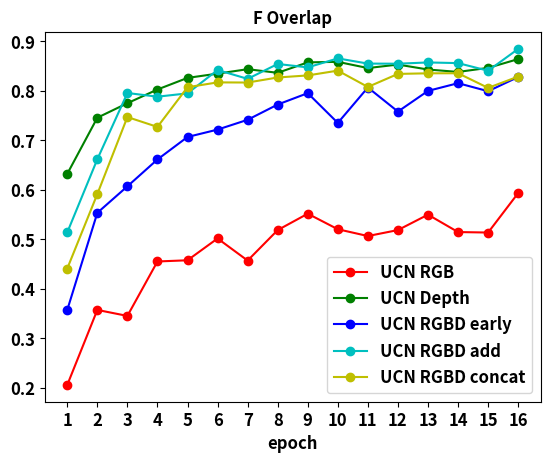
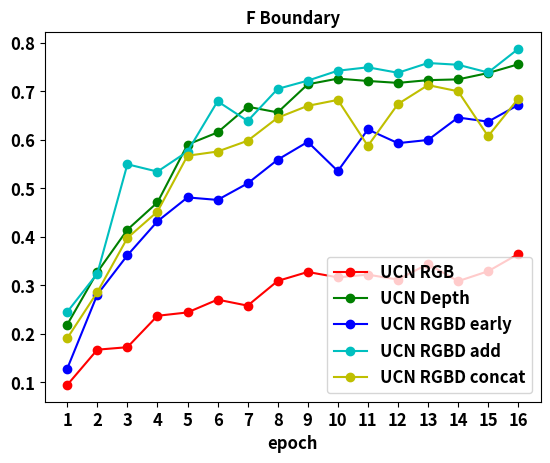
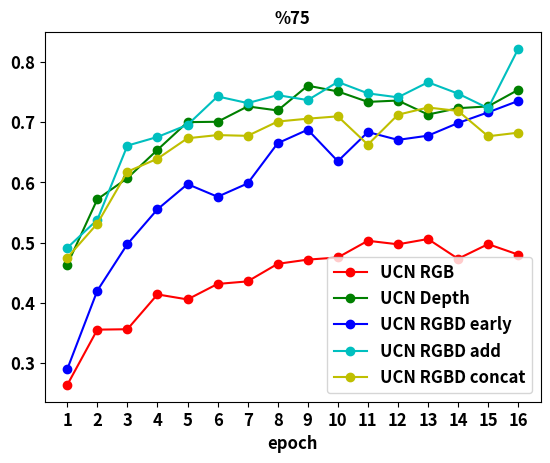

Source code (Python) for these figures, in order:
# Copyright (c) 2020 NVIDIA Corporation. All rights reserved.
# This work is licensed under the NVIDIA Source Code License - Non-commercial. Full
# text can be found in LICENSE.md

import matplotlib.pyplot as plt
import numpy as np
from matplotlib import rc

t = np.arange(start=1, stop=17, step=1)
rc("font", weight="bold")

# UCN RGB

F1_overlap_rgb = (
    0.206197,
    0.357676,
    0.345578,
    0.455547,
    0.457957,
    0.502031,
    0.457381,
    0.518946,
    0.552038,
    0.520665,
    0.50691,
    0.519003,
    0.550123,
    0.514964,
    0.514002,
    0.593742,
)
F1_boundary_rgb = (
    0.094635,
    0.167361,
    0.172439,
    0.237247,
    0.244162,
    0.270599,
    0.258174,
    0.309146,
    0.327651,
    0.316562,
    0.322138,
    0.311927,
    0.344229,
    0.308593,
    0.329168,
    0.364516,
)
percentage_rgb = (
    0.263843,
    0.355614,
    0.356287,
    0.414091,
    0.405764,
    0.431488,
    0.435723,
    0.464883,
    0.471861,
    0.475419,
    0.503157,
    0.497285,
    0.506068,
    0.473288,
    0.497579,
    0.480164,
)

# UCN Depth

F1_overlap_depth = (
    0.632557,
    0.745917,
    0.775232,
    0.802915,
    0.82635,
    0.834976,
    0.843941,
    0.836614,
    0.857734,
    0.858773,
    0.846244,
    0.853272,
    0.843275,
    0.8384,
    0.846614,
    0.864338,
)

F1_boundary_depth = (
    0.219215,
    0.327336,
    0.414885,
    0.471119,
    0.590424,
    0.615502,
    0.668548,
    0.656816,
    0.714789,
    0.726485,
    0.721683,
    0.717682,
    0.723354,
    0.724921,
    0.738028,
    0.756031,
)

percentage_depth = (
    0.463543,
    0.572034,
    0.607148,
    0.654096,
    0.700107,
    0.700688,
    0.72621,
    0.719467,
    0.76059,
    0.751082,
    0.733714,
    0.735936,
    0.712744,
    0.723239,
    0.726254,
    0.753693,
)

# UCN RGBD early

F1_overlap_rgbd_early = (
    0.357674,
    0.553803,
    0.607327,
    0.661596,
    0.707028,
    0.721938,
    0.741733,
    0.77255,
    0.795557,
    0.735402,
    0.806955,
    0.758339,
    0.800102,
    0.815694,
    0.799456,
    0.828135,
)

F1_boundary_rgbd_early = (
    0.128438,
    0.281023,
    0.362007,
    0.432142,
    0.481427,
    0.476286,
    0.510337,
    0.559285,
    0.595986,
    0.535778,
    0.621609,
    0.593379,
    0.59994,
    0.646276,
    0.637706,
    0.672144,
)

percentage_rgbd_early = (
    0.290032,
    0.420344,
    0.497644,
    0.555368,
    0.597204,
    0.576219,
    0.598361,
    0.665128,
    0.687534,
    0.635226,
    0.683646,
    0.670646,
    0.677623,
    0.698645,
    0.716388,
    0.735246,
)

# UCN RGBD add

F1_overlap_rgbd_add = (
    0.514279,
    0.662002,
    0.795837,
    0.788407,
    0.795113,
    0.842289,
    0.824394,
    0.854453,
    0.847598,
    0.865754,
    0.855248,
    0.85502,
    0.857568,
    0.856234,
    0.840809,
    0.884881,
)

F1_boundary_rgbd_add = (
    0.245276,
    0.324417,
    0.549822,
    0.534663,
    0.576119,
    0.679746,
    0.639074,
    0.705335,
    0.722362,
    0.742819,
    0.749845,
    0.73857,
    0.758677,
    0.755076,
    0.739145,
    0.787763,
)

percentage_rgbd_add = (
    0.491431,
    0.538068,
    0.661125,
    0.675489,
    0.695592,
    0.742781,
    0.731744,
    0.744917,
    0.736696,
    0.766834,
    0.747862,
    0.741274,
    0.76629,
    0.747441,
    0.723242,
    0.821638,
)

# UCN RGBD cat

F1_overlap_rgbd_cat = (
    0.441337,
    0.591691,
    0.747262,
    0.727342,
    0.807502,
    0.817291,
    0.816996,
    0.827194,
    0.831351,
    0.841048,
    0.808059,
    0.834401,
    0.835638,
    0.835728,
    0.806224,
    0.828991,
)

F1_boundary_rgbd_cat = (
    0.190999,
    0.286006,
    0.397822,
    0.452141,
    0.567425,
    0.576083,
    0.598294,
    0.645848,
    0.670346,
    0.682605,
    0.587685,
    0.674055,
    0.713088,
    0.700418,
    0.607698,
    0.685053,
)

percentage_rgbd_cat = (
    0.475042,
    0.531699,
    0.617873,
    0.639375,
    0.673361,
    0.678608,
    0.677335,
    0.701095,
    0.705839,
    0.709701,
    0.662733,
    0.7124,
    0.724381,
    0.71867,
    0.676644,
    0.682604,
)

# create plot
size = 12
fig = plt.figure()
ax = fig.add_subplot(1, 1, 1)
plt.plot(t, F1_overlap_rgb, marker="o", color="r")
plt.plot(t, F1_overlap_depth, marker="o", color="g")
plt.plot(t, F1_overlap_rgbd_early, marker="o", color="b")
plt.plot(t, F1_overlap_rgbd_add, marker="o", color="c")
plt.plot(t, F1_overlap_rgbd_cat, marker="o", color="y")
ax.set_title("F Overlap", fontsize=size, fontweight="bold")
plt.xticks(t, fontsize=size)
plt.yticks(fontsize=size)
plt.xlabel("epoch", fontsize=size, fontweight="bold")
ax.legend(
    ["UCN RGB", "UCN Depth", "UCN RGBD early", "UCN RGBD add", "UCN RGBD concat"],
    fontsize=size,
)
plt.show()

fig = plt.figure()
ax = fig.add_subplot(1, 1, 1)
plt.plot(t, F1_boundary_rgb, marker="o", color="r")
plt.plot(t, F1_boundary_depth, marker="o", color="g")
plt.plot(t, F1_boundary_rgbd_early, marker="o", color="b")
plt.plot(t, F1_boundary_rgbd_add, marker="o", color="c")
plt.plot(t, F1_boundary_rgbd_cat, marker="o", color="y")
ax.set_title("F Boundary", fontsize=size, fontweight="bold")
plt.xticks(t, fontsize=size)
plt.yticks(fontsize=size)
plt.xlabel("epoch", fontsize=size, fontweight="bold")
ax.legend(
    ["UCN RGB", "UCN Depth", "UCN RGBD early", "UCN RGBD add", "UCN RGBD concat"],
    fontsize=size,
)
plt.show()

fig = plt.figure()
ax = fig.add_subplot(1, 1, 1)
plt.plot(t, percentage_rgb, marker="o", color="r")
plt.plot(t, percentage_depth, marker="o", color="g")
plt.plot(t, percentage_rgbd_early, marker="o", color="b")
plt.plot(t, percentage_rgbd_add, marker="o", color="c")
plt.plot(t, percentage_rgbd_cat, marker="o", color="y")
ax.set_title("%75", fontsize=size, fontweight="bold")
plt.xticks(t, fontsize=size)
plt.yticks(fontsize=size)
plt.xlabel("epoch", fontsize=size, fontweight="bold")
ax.legend(
    ["UCN RGB", "UCN Depth", "UCN RGBD early", "UCN RGBD add", "UCN RGBD concat"],
    fontsize=size,
)
plt.show()
